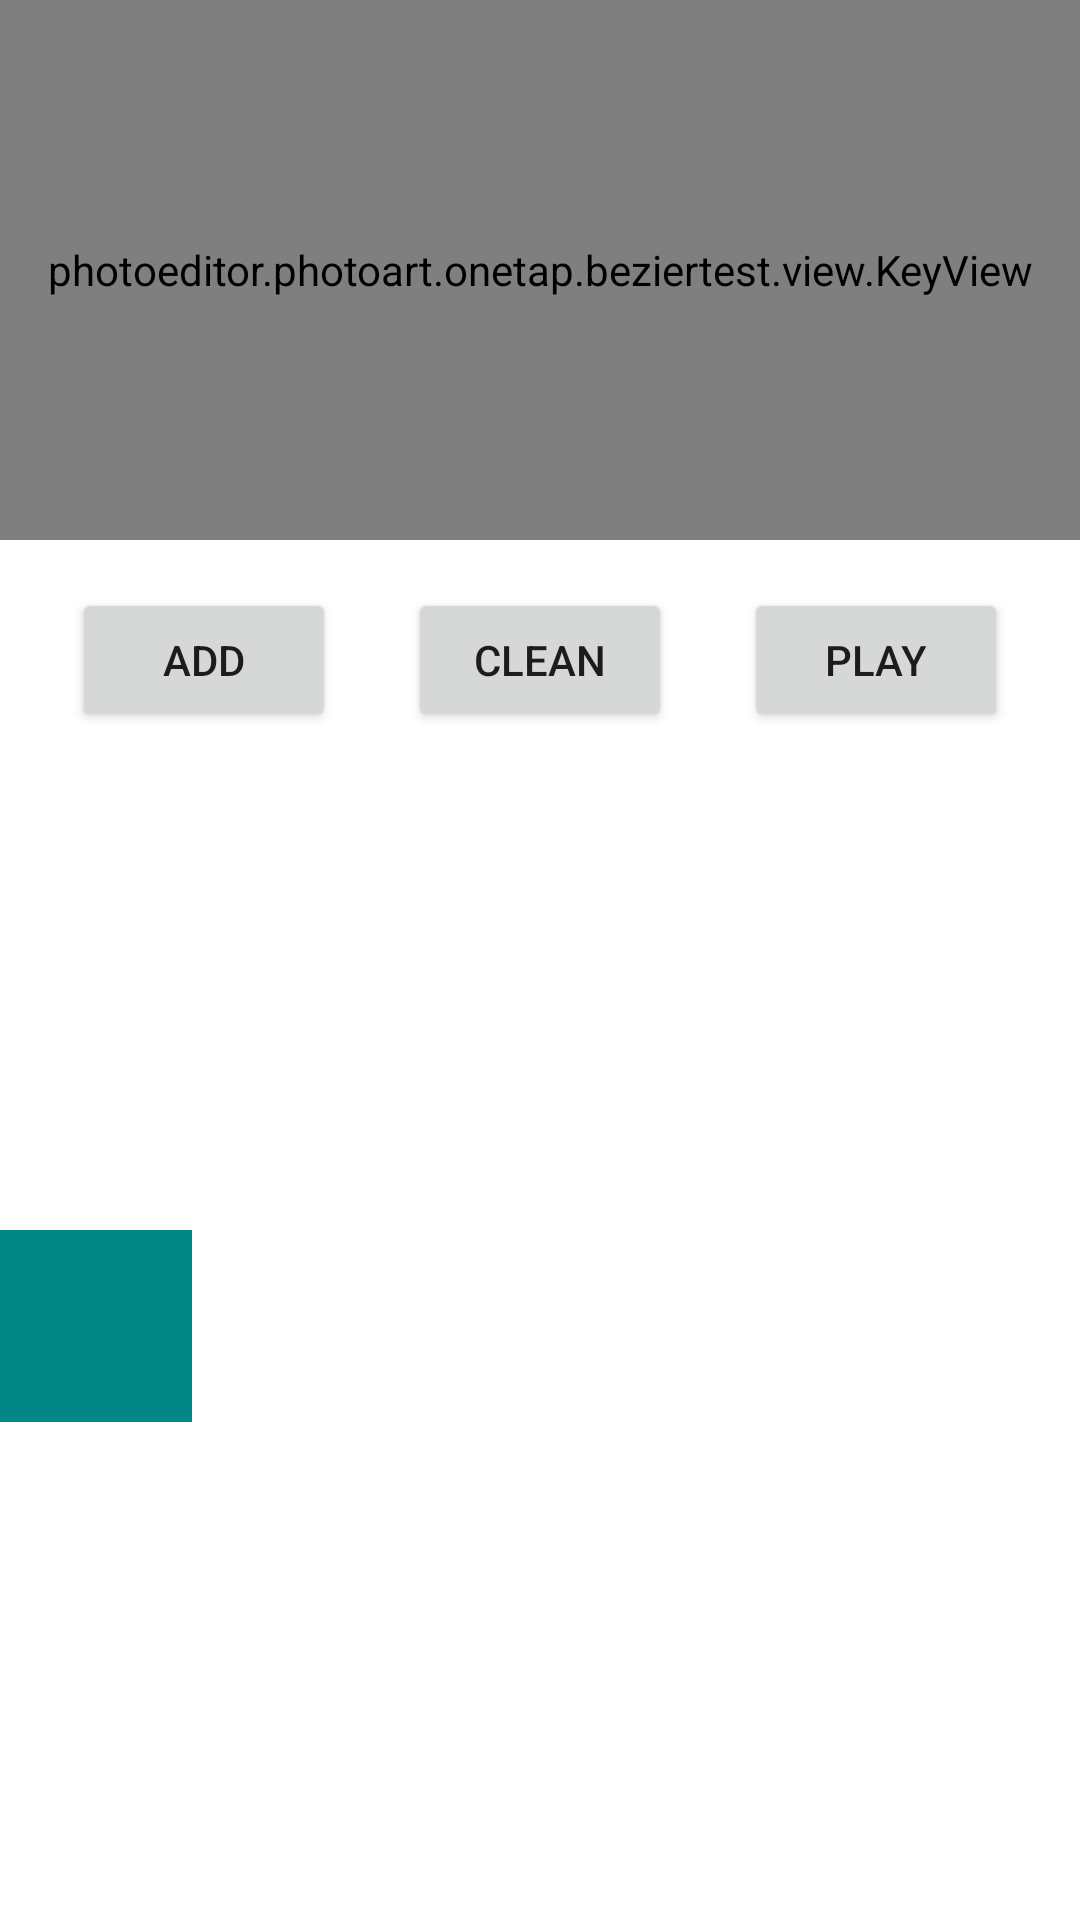

Android layout source for this screen:
<!-- AndroidManifest.xml: application theme Theme.BezierTest -->
<!-- res/layout/activity_key.xml -->
<?xml version="1.0" encoding="utf-8"?>
<androidx.constraintlayout.widget.ConstraintLayout xmlns:android="http://schemas.android.com/apk/res/android"
    xmlns:app="http://schemas.android.com/apk/res-auto"
    xmlns:tools="http://schemas.android.com/tools"
    android:layout_width="match_parent"
    android:layout_height="match_parent"
    tools:context=".KeyActivity">

    <photoeditor.photoart.onetap.beziertest.view.KeyView
        android:id="@+id/keyView"
        android:layout_width="0dp"
        android:layout_height="0dp"
        android:background="@color/teal_700"
        app:layout_constraintDimensionRatio="2:1"
        app:layout_constraintEnd_toEndOf="parent"
        app:layout_constraintStart_toStartOf="parent"
        app:layout_constraintTop_toTopOf="parent" />

    <Button
        android:id="@+id/buttonAdd"
        android:layout_width="wrap_content"
        android:layout_height="wrap_content"
        android:layout_marginTop="16dp"
        android:text="Add"
        app:layout_constraintEnd_toStartOf="@+id/buttonClean"
        app:layout_constraintHorizontal_bias="0.5"
        app:layout_constraintStart_toStartOf="parent"
        app:layout_constraintTop_toBottomOf="@+id/keyView" />

    <Button
        android:id="@+id/buttonPlay"
        android:layout_width="wrap_content"
        android:layout_height="wrap_content"
        android:text="Play"
        app:layout_constraintBottom_toBottomOf="@+id/buttonClean"
        app:layout_constraintEnd_toEndOf="parent"
        app:layout_constraintHorizontal_bias="0.5"
        app:layout_constraintStart_toEndOf="@+id/buttonClean"
        app:layout_constraintTop_toTopOf="@+id/buttonClean" />

    <Button
        android:id="@+id/buttonClean"
        android:layout_width="wrap_content"
        android:layout_height="wrap_content"
        android:text="Clean"
        app:layout_constraintBottom_toBottomOf="@+id/buttonAdd"
        app:layout_constraintEnd_toStartOf="@+id/buttonPlay"
        app:layout_constraintHorizontal_bias="0.5"
        app:layout_constraintStart_toEndOf="@+id/buttonAdd"
        app:layout_constraintTop_toTopOf="@+id/buttonAdd" />

    <View
        android:id="@+id/view"
        android:layout_width="64dp"
        android:layout_height="64dp"
        android:background="@color/teal_700"
        app:layout_constraintBottom_toBottomOf="parent"
        app:layout_constraintStart_toStartOf="parent"
        app:layout_constraintTop_toBottomOf="@+id/buttonAdd" />
</androidx.constraintlayout.widget.ConstraintLayout>
<!-- resources referenced by this layout -->
<resources>
  <style name="Theme.BezierTest" parent="Theme.MaterialComponents.DayNight.DarkActionBar">
          
          <item name="colorPrimary">@color/purple_500</item>
          <item name="colorPrimaryVariant">@color/purple_700</item>
          <item name="colorOnPrimary">@color/white</item>
          
          <item name="colorSecondary">@color/teal_200</item>
          <item name="colorSecondaryVariant">@color/teal_700</item>
          <item name="colorOnSecondary">@color/black</item>
          
          <item name="android:statusBarColor" tools:targetApi="l">?attr/colorPrimaryVariant</item>
          
      </style>
  <!-- not gathered from this repository: default colours our renderer supplied (Android Studio template values) -->
  <color name="purple_500">#FF6200EE</color>
  <color name="purple_700">#FF3700B3</color>
  <color name="teal_200">#FF03DAC5</color>
  <color name="teal_700">#FF018786</color>
  <color name="black">#FF000000</color>
  <color name="white">#FFFFFFFF</color>
</resources>
